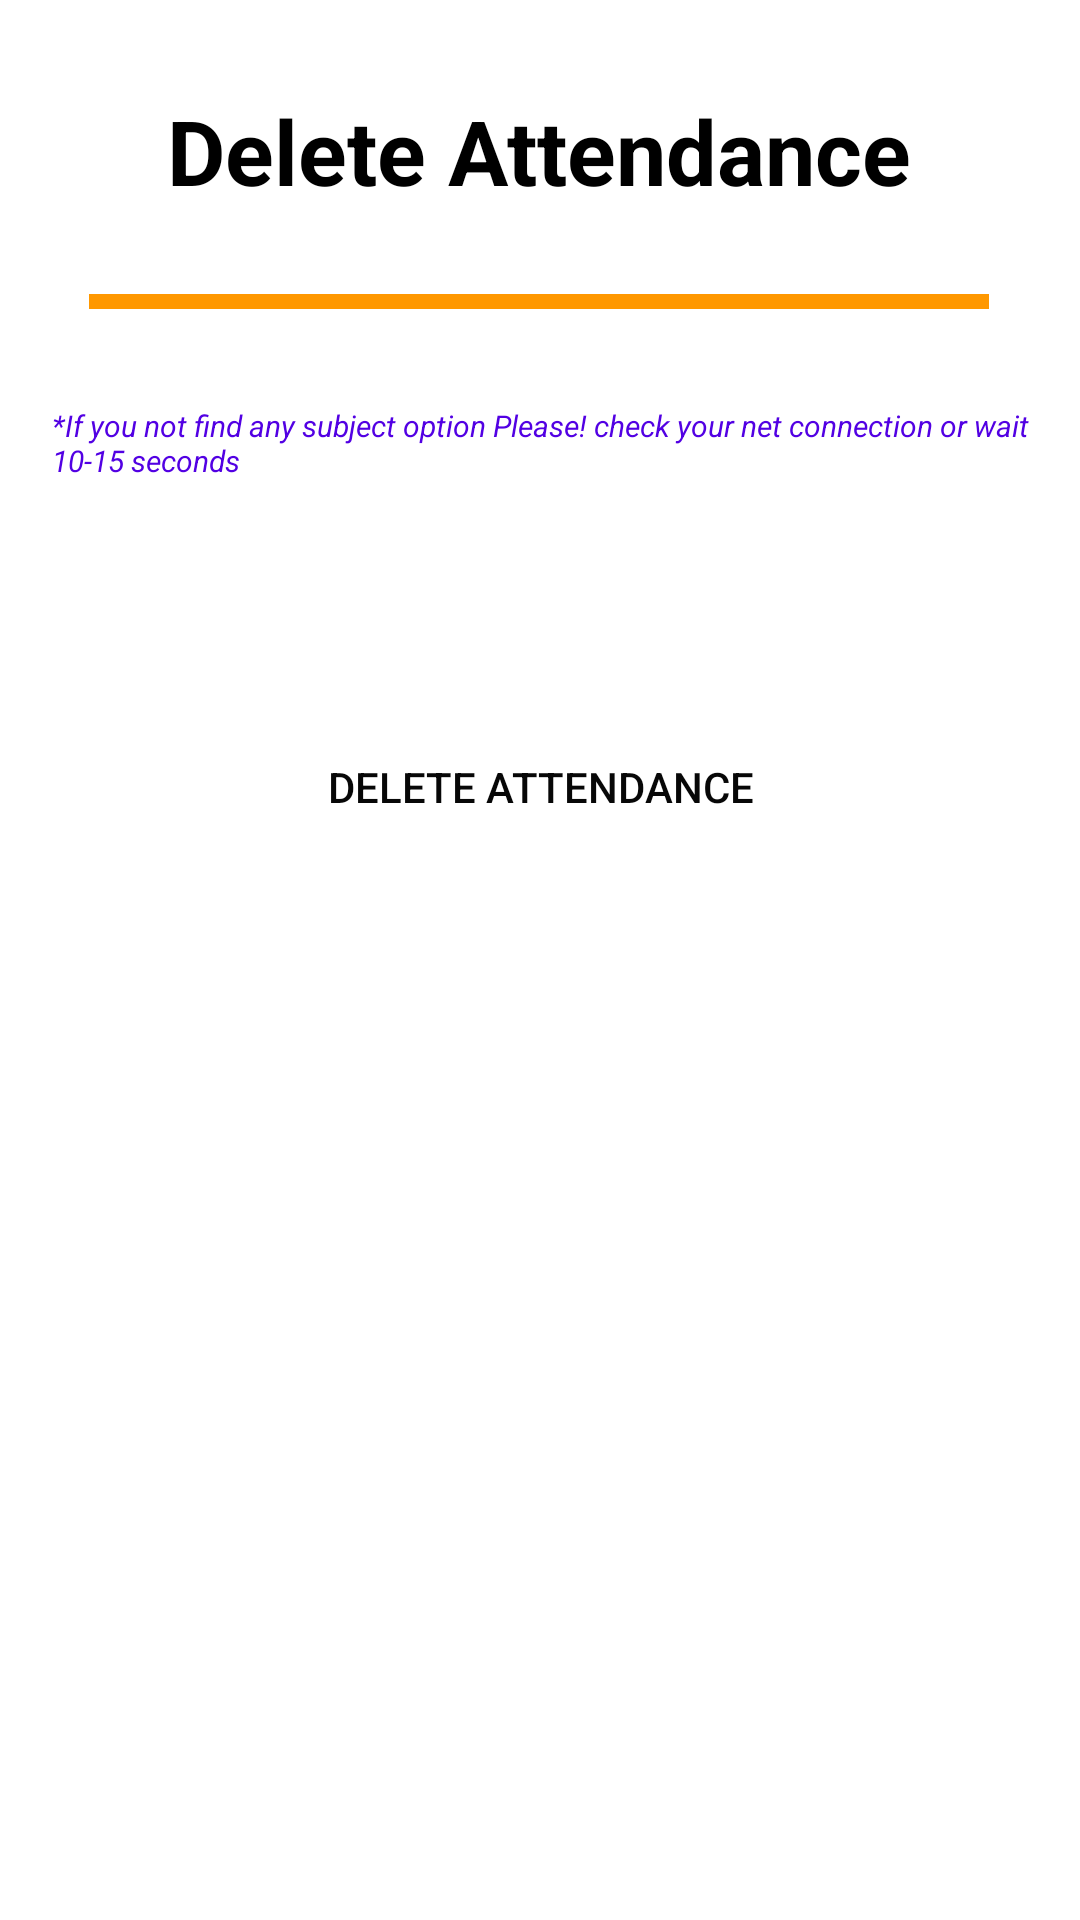

This screen was rendered from an Android layout file. Write that file and the resources it references.
<!-- AndroidManifest.xml: application theme Theme.IIMTUFaculty -->
<!-- res/layout/activity_delete_attendance.xml -->
<?xml version="1.0" encoding="utf-8"?>
<androidx.constraintlayout.widget.ConstraintLayout xmlns:android="http://schemas.android.com/apk/res/android"
    xmlns:app="http://schemas.android.com/apk/res-auto"
    xmlns:tools="http://schemas.android.com/tools"
    android:layout_width="match_parent"
    android:layout_height="match_parent"
    android:padding="10dp"
    android:background="@drawable/bglight"
    tools:context=".Activity.Attendance.Select_ViewAttendance_Date">

    <TextView
        android:layout_width="wrap_content"
        android:layout_height="wrap_content"
        android:layout_marginTop="20dp"
        android:text="Delete Attendance"
        android:textSize="30sp"
        android:textColor="#000000"
        android:textStyle="bold"
        app:layout_constraintEnd_toEndOf="parent"
        app:layout_constraintHorizontal_bias="0.497"
        app:layout_constraintStart_toStartOf="parent"
        app:layout_constraintTop_toTopOf="parent" />

    <View
        android:id="@+id/view2"
        android:layout_width="300dp"
        android:layout_height="5dp"
        android:layout_marginTop="88dp"
        android:background="@color/btnbgcolor"
        app:layout_constraintEnd_toEndOf="parent"
        app:layout_constraintHorizontal_bias="0.495"
        app:layout_constraintStart_toStartOf="parent"
        app:layout_constraintTop_toTopOf="parent" />

    <LinearLayout
        android:layout_width="match_parent"
        android:layout_height="wrap_content"
        android:layout_gravity="center"
        android:gravity="center"
        android:orientation="vertical"
        app:layout_constraintBottom_toBottomOf="parent"
        app:layout_constraintEnd_toEndOf="parent"
        app:layout_constraintHorizontal_bias="0.0"
        app:layout_constraintStart_toStartOf="parent"
        app:layout_constraintTop_toTopOf="parent"
        app:layout_constraintVertical_bias="0.271">

        <TextView
            android:layout_width="match_parent"
            android:layout_height="wrap_content"
            android:text="@string/attendance_alert"
            android:textColor="#5200E3"
            android:textStyle="italic"
            android:layout_marginLeft="5sp"
            android:textSize="10sp"/>

        <Spinner
            android:id="@+id/spinnerAttendanceDelete"
            android:background="@drawable/spinnerbg"
            android:layout_width="match_parent"
            android:layout_height="50dp"
            android:layout_marginRight="10dp"
            android:layout_marginLeft="10dp"
            android:layout_marginTop="10dp"
            android:layout_marginBottom="10dp"
            />

        <Button
            android:id="@+id/btnDeleteAttendanceByDate"
            android:layout_width="match_parent"
            android:layout_height="wrap_content"
            android:layout_margin="8dp"
            android:background="@drawable/spinnerbg"
            android:text="Delete Attendance"
            android:textColor="#070707" />
    </LinearLayout>

</androidx.constraintlayout.widget.ConstraintLayout>
<!-- resources referenced by this layout -->
<resources>
  <color name="btnbgcolor">#FF9800</color>
  <string name="attendance_alert">*If you not find any subject option Please! check your net connection or wait 10-15 seconds</string>
  <style name="Theme.IIMTUFaculty" parent="Theme.MaterialComponents.DayNight.NoActionBar">
          
          <item name="colorPrimary">#6200EE</item>
          <item name="colorPrimaryVariant">#6200EE</item>
          <item name="colorOnPrimary">@color/white</item>
          
          <item name="colorSecondary">@color/teal_200</item>
          <item name="colorSecondaryVariant">@color/teal_700</item>
          <item name="colorOnSecondary">@color/black</item>
          
          <item name="android:statusBarColor" tools:targetApi="l">?attr/colorPrimaryVariant</item>
          
      </style>
  <color name="white">#FFFFFFFF</color>
  <color name="teal_200">#FF03DAC5</color>
  <color name="teal_700">#FF018786</color>
  <color name="black">#FF000000</color>
</resources>
